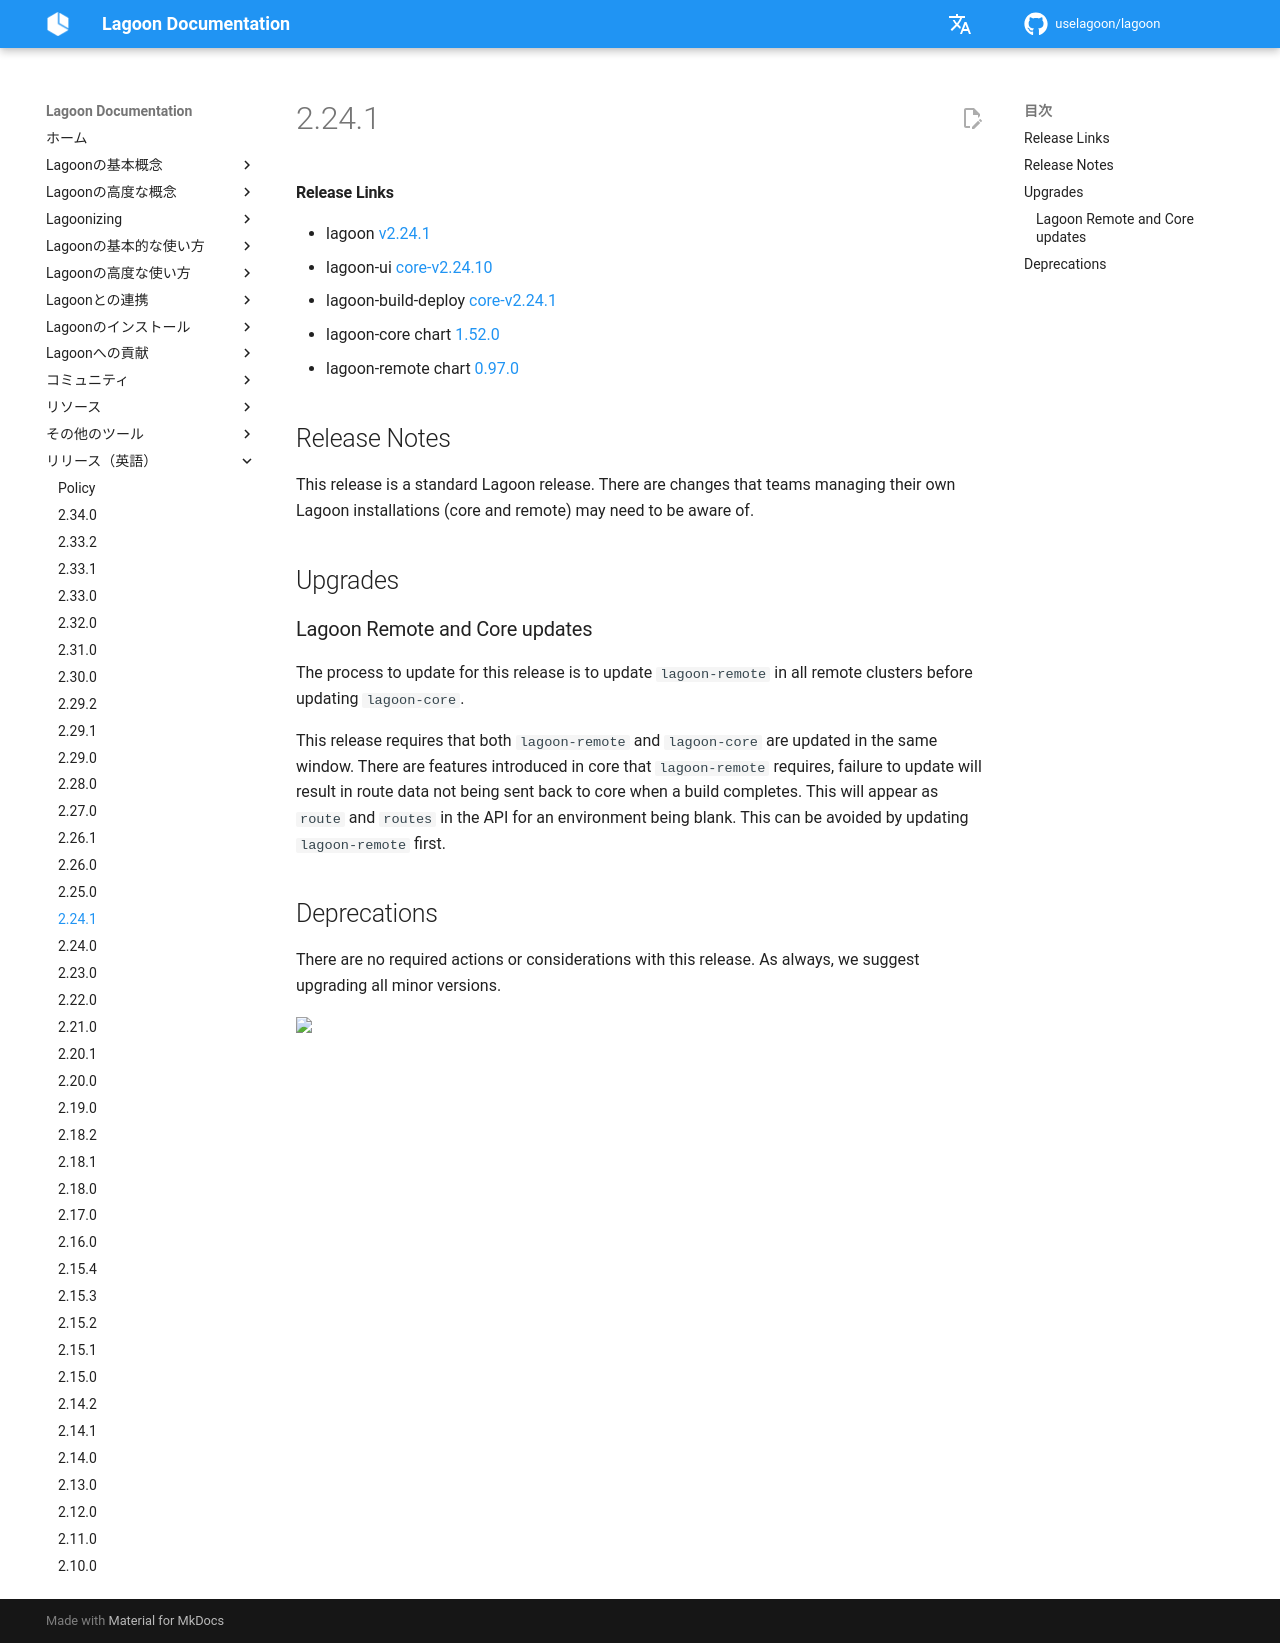

repository: uselagoon/lagoon · page: ja/releases/2.24.1/index.html · generator: mkdocs

#### Release Links
* lagoon [v2.24.1](https://github.com/uselagoon/lagoon/releases/tag/v2.24.1)
* lagoon-ui [core-v2.24.10](https://github.com/uselagoon/lagoon-ui/releases/tag/core-v2.24.1)
* lagoon-build-deploy [core-v2.24.1](https://github.com/uselagoon/build-deploy-tool/releases/tag/core-v2.24.1)
* lagoon-core chart [1.52.0](https://github.com/uselagoon/lagoon-charts/releases/tag/lagoon-core-1.52.0)
* lagoon-remote chart [0.97.0](https://github.com/uselagoon/lagoon-charts/releases/tag/lagoon-remote-0.97.0)

## Release Notes

This release is a standard Lagoon release. There are changes that teams managing their own Lagoon installations (core and remote) may need to be aware of.

## Upgrades

### Lagoon Remote and Core updates
The process to update for this release is to update `lagoon-remote` in all remote clusters before updating `lagoon-core`.

This release requires that both `lagoon-remote` and `lagoon-core` are updated in the same window. There are features introduced in core that `lagoon-remote` requires, failure to update will result in route data not being sent back to core when a build completes. This will appear as `route` and `routes` in the API for an environment being blank. This can be avoided by updating `lagoon-remote` first.

## Deprecations

There are no required actions or considerations with this release. As always, we suggest upgrading all minor versions.
